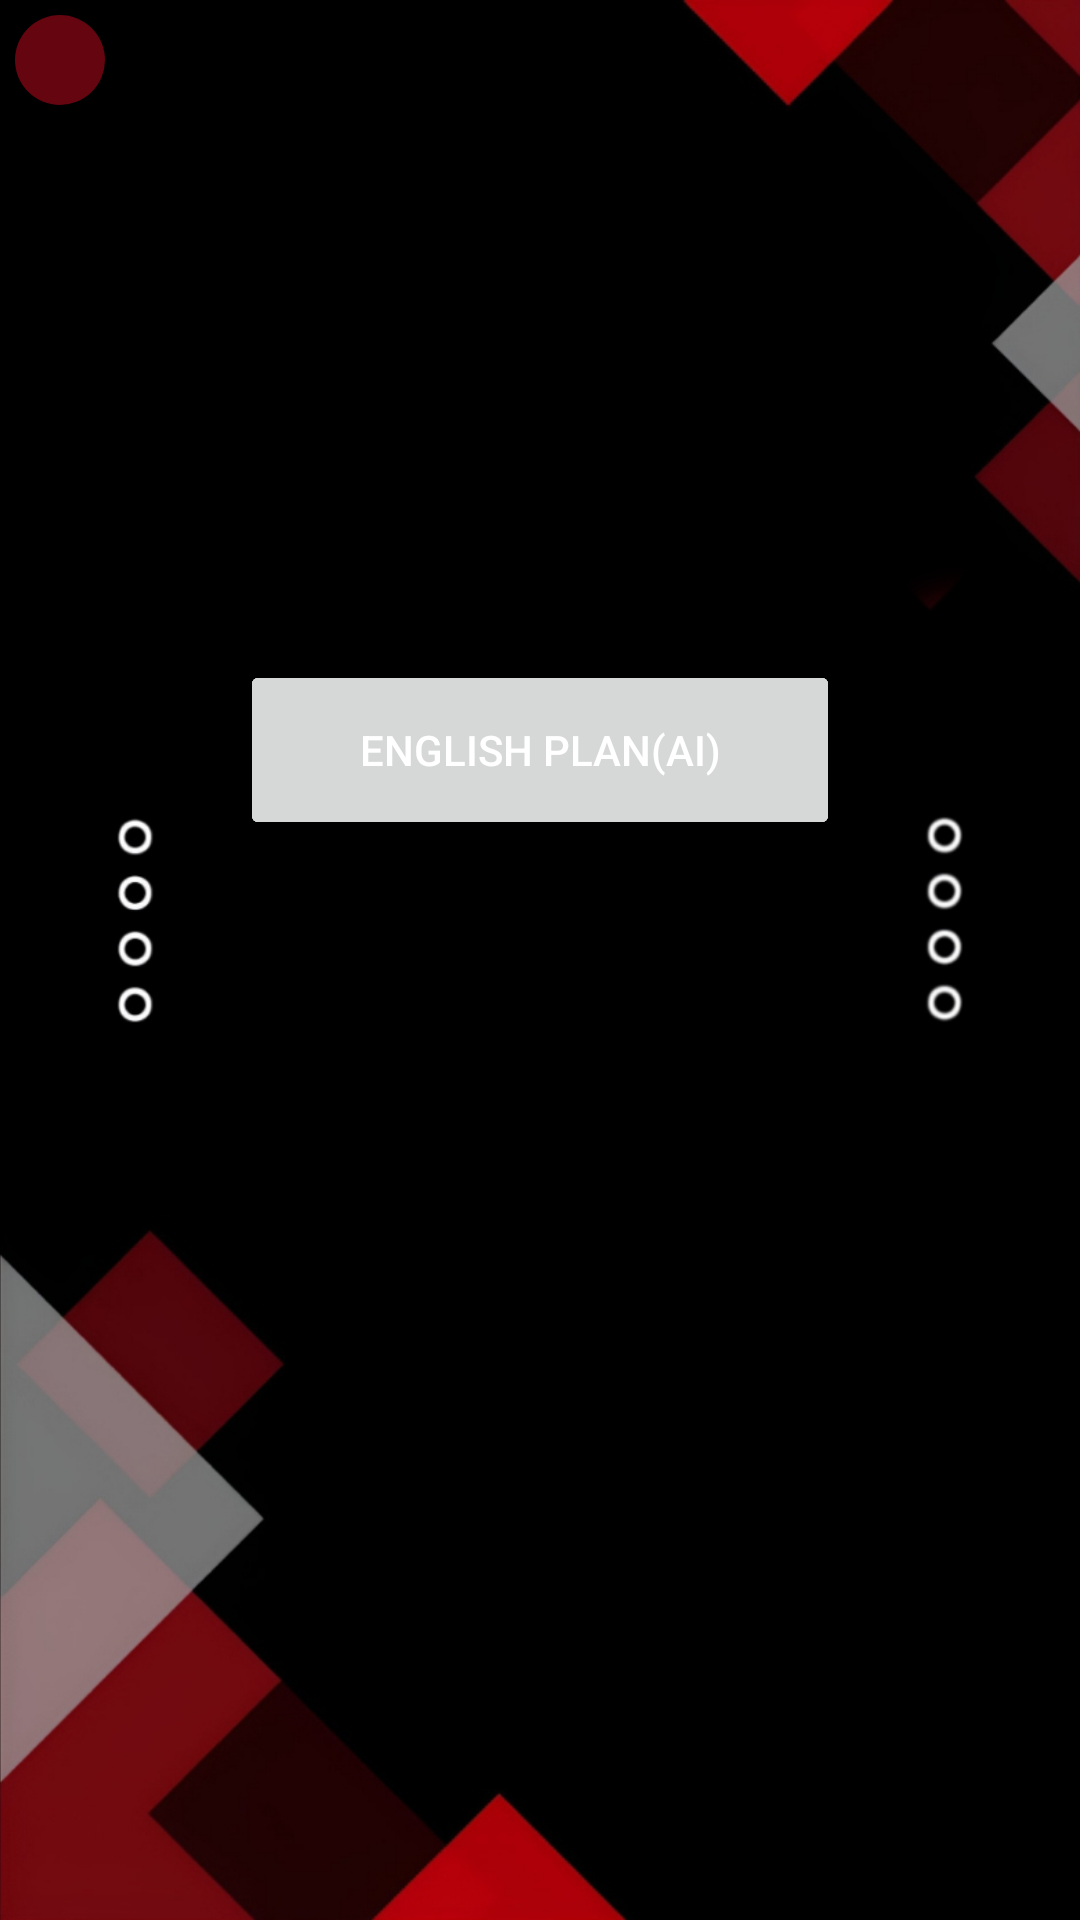

Layout XML and referenced resources for this Android screen:
<!-- AndroidManifest.xml: application theme Base.Theme.Intelligence -->
<!-- res/layout/activity_plan.xml -->
<?xml version="1.0" encoding="utf-8"?>
<RelativeLayout xmlns:android="http://schemas.android.com/apk/res/android"
    xmlns:app="http://schemas.android.com/apk/res-auto"
    xmlns:tools="http://schemas.android.com/tools"
    android:layout_width="match_parent"
    android:layout_height="match_parent"
    tools:context=".plan">

    <ImageView
        android:layout_width="match_parent"
        android:layout_height="match_parent"
        android:layout_centerInParent="true"
        android:scaleType="centerCrop"
        android:src="@drawable/background2" />
    <ImageButton
        android:id="@+id/backplan"
        android:layout_width="30dp"
        android:layout_height="30dp"
        android:foreground="@drawable/back_arrow_left_icon"
        android:foregroundGravity="fill"
        android:background="@drawable/back_button_background"
        android:padding="20dp"
        android:layout_marginLeft="5dp"
        android:layout_marginTop="5dp"
        android:layout_alignParentLeft="true"
        android:layout_alignParentTop="true"
        android:clickable="true"/>
<RelativeLayout
    android:layout_width="match_parent"
    android:layout_marginTop="220dp"
    android:layout_height="match_parent">
    <Button
        android:id="@+id/p1"
        android:layout_width="200dp"
        android:layout_height="60dp"
        android:text="Arabic Plan(CS)"
        tools:layout_editor_absoluteX="133dp"
        tools:layout_editor_absoluteY="195dp"
        android:layout_centerHorizontal="true" />

    <Button
        android:id="@+id/p2"
        android:layout_width="200dp"
        android:layout_height="60dp"
        android:text="English Plan(CS)"
        tools:layout_editor_absoluteX="133dp"
        tools:layout_editor_absoluteY="195dp"
        android:layout_centerHorizontal="true" />
    <Button
        android:id="@+id/p3"
        android:layout_width="200dp"
        android:layout_height="60dp"
        android:text="Arabic Plan(AI)"
        tools:layout_editor_absoluteX="133dp"
        tools:layout_editor_absoluteY="195dp"
        android:layout_centerHorizontal="true" />
    <Button
    android:id="@+id/p4"
    android:layout_width="200dp"
    android:layout_height="60dp"
    android:text="English Plan(AI)"
    tools:layout_editor_absoluteX="133dp"
    tools:layout_editor_absoluteY="195dp"
    android:layout_centerHorizontal="true" />


</RelativeLayout>
</RelativeLayout>
<!-- resources referenced by this layout -->
<resources>
  <!-- drawable back_button_background (drawable) -->
  <?xml version="1.0" encoding="utf-8"?>
  <shape xmlns:android="http://schemas.android.com/apk/res/android">
    <solid android:color="@color/red" />
    <corners android:radius="30dp" />
    <size android:height="50dp" />
    <size android:width="50dp" />
  
  </shape>
  <!-- drawable background2 (drawable) -->
  <?xml version="1.0" encoding="utf-8"?>
  <bitmap xmlns:android="http://schemas.android.com/apk/res/android"
      android:src="@drawable/bkg2"
      android:adjustViewBounds="true"
      android:scaleType="centerCrop"
      />
  <style name="Base.Theme.Intelligence" parent="Theme.Material3.Light.NoActionBar">
          
          <item name="colorPrimary">@color/red</item>
          <item name="colorPrimaryDark">@color/darkred</item>
          <item name="android:textColor">@color/white</item>
      </style>
  <color name="red">#640510</color>
  <!-- drawable bkg2: jpg bitmap (drawable, 72627 bytes) -->
  <color name="darkred">#51010A</color>
  <color name="white">#FFFFFFFF</color>
</resources>
